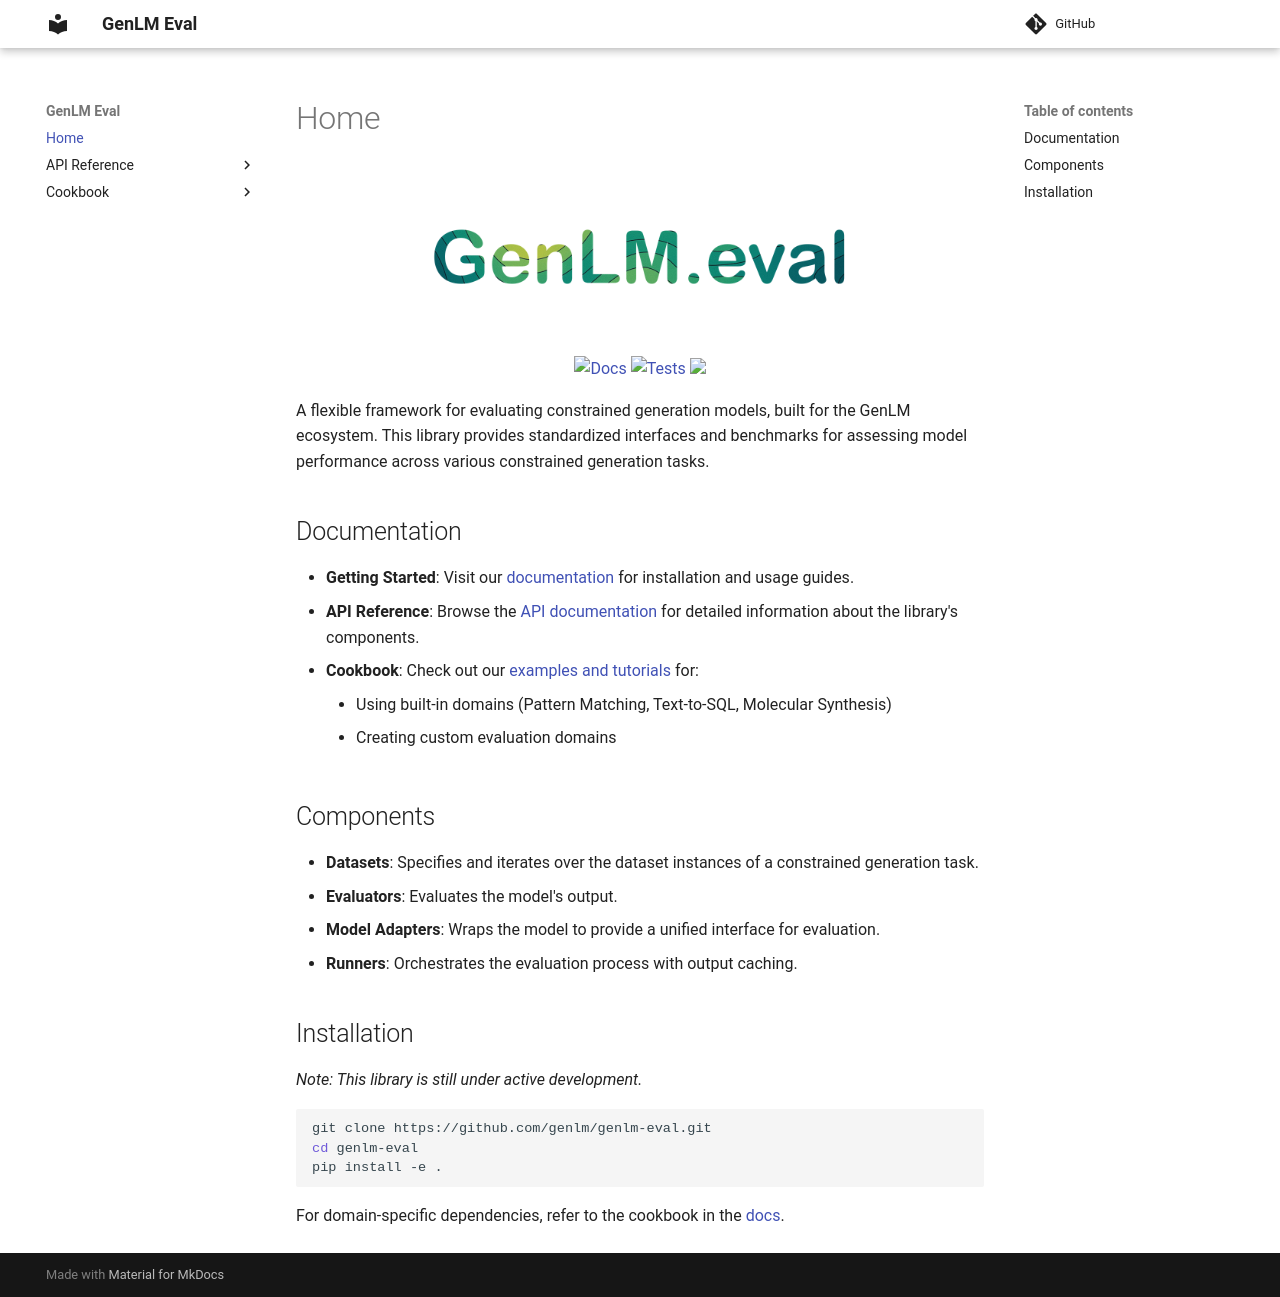

repository: genlm/genlm-eval · page: index.html · generator: mkdocs

![Logo](assets/logo.png)

<p align="center">
<a href="https://genlm.github.io/genlm-eval/"><img alt="Docs" src="https://github.com/genlm/genlm-eval/actions/workflows/docs.yml/badge.svg"/></a>
<a href="https://genlm.github.io/genlm-eval/"><img alt="Tests" src="https://github.com/genlm/genlm-eval/actions/workflows/pytest.yml/badge.svg"/></a>
<a href="https://codecov.io/github/genlm/genlm-eval" >  <img src="https://codecov.io/github/genlm/genlm-eval/graph/badge.svg?token=3JuGDDv42y"/></a>
</p>

A flexible framework for evaluating constrained generation models, built for the GenLM ecosystem. This library provides standardized interfaces and benchmarks for assessing model performance across various constrained generation tasks.

## Documentation

- **Getting Started**: Visit our [documentation](https://genlm.github.io/genlm-eval/) for installation and usage guides.
- **API Reference**: Browse the [API documentation](https://genlm.github.io/genlm-eval/reference/) for detailed information about the library's components.
- **Cookbook**: Check out our [examples and tutorials](https://genlm.github.io/genlm-eval/cookbook/cookbook) for:
    * Using built-in domains (Pattern Matching, Text-to-SQL, Molecular Synthesis)
    * Creating custom evaluation domains

## Components

- **Datasets**: Specifies and iterates over the dataset instances of a constrained generation task.
- **Evaluators**: Evaluates the model's output.
- **Model Adapters**: Wraps the model to provide a unified interface for evaluation.
- **Runners**: Orchestrates the evaluation process with output caching.

## Installation

*Note: This library is still under active development.*

```bash
git clone https://github.com/genlm/genlm-eval.git
cd genlm-eval
pip install -e .
```

For domain-specific dependencies, refer to the cookbook in the [docs](https://genlm.github.io/genlm-eval/).
